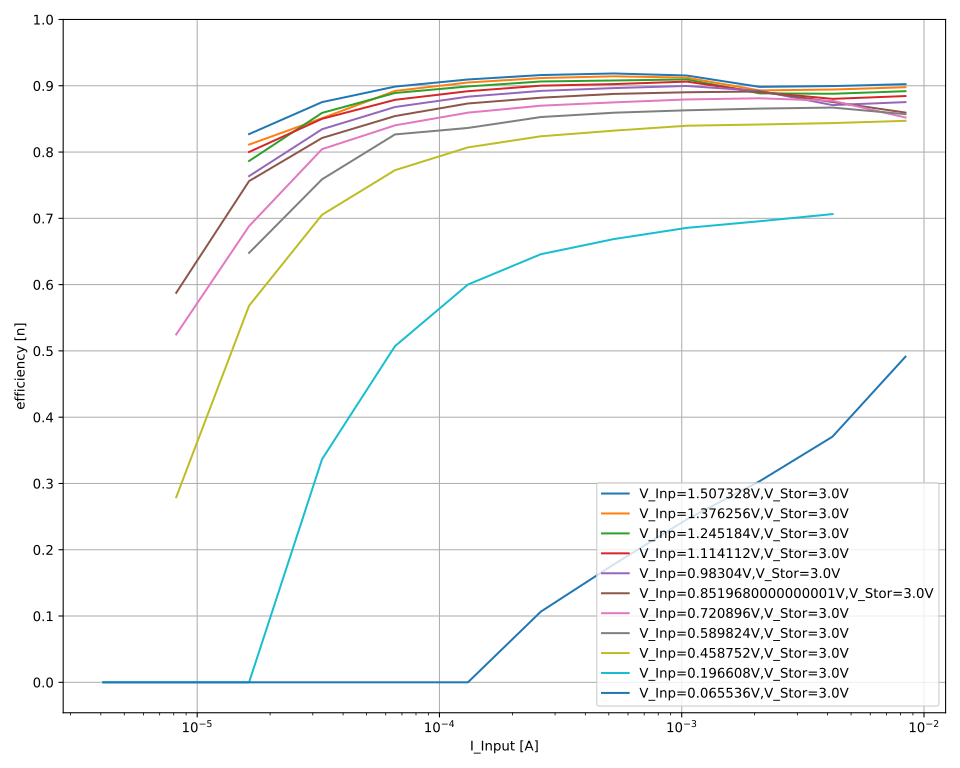

The file beside this chart, header and first rows:
V_out_nom; V_inp_nom; I_inp_nom; V_inp; I_inp; V_out; I_out; eta
3,0; 1,507328; 0,008388608; 1,50558; 0,00838776; 3,0008; -0,00379776; 0,902432514885271
3,0; 1,507328; 0,008388608; 1,5051; 0,00838786; 3,00078; -0,00379654; 0,9024135498016592
3,0; 1,507328; 0,008388608; 1,5046; 0,0083878; 3,00079; -0,00379517; 0,9023971483199313
3,0; 1,507328; 0,008388608; 1,50412; 0,00838779; 3,00078; -0,00379434; 0,902485776521478
3,0; 1,507328; 0,008388608; 1,50376; 0,00838773; 3,00078; -0,00379305; 0,9024013860001846
3,0; 1,507328; 0,008388608; 1,5034; 0,00838777; 3,00079; -0,00379225; 0,9024258033800182
3,0; 1,507328; 0,008388608; 1,50305; 0,00838776; 3,00078; -0,00379112; 0,9023650468612473
3,0; 1,507328; 0,004194304; 1,51238; 0,00419366; 3,00078; -0,00190135; 0,8995847465311058
3,0; 1,507328; 0,004194304; 1,51219; 0,00419366; 3,00078; -0,00190098; 0,8995226954797699
3,0; 1,507328; 0,004194304; 1,51182; 0,0041937; 3,00078; -0,00190053; 0,8995212760289892
3,0; 1,507328; 0,004194304; 1,51145; 0,00419371; 3,00078; -0,00190014; 0,8995546997871403
3,0; 1,507328; 0,004194304; 1,51123; 0,0041937; 3,00078; -0,00189979; 0,8995220796399859
3,0; 1,507328; 0,004194304; 1,51095; 0,0041936; 3,00079; -0,00189948; 0,8995664141276504
3,0; 1,507328; 0,004194304; 1,51072; 0,00419362; 3,00079; -0,00189901; 0,8994764599874314
3,0; 1,507328; 0,004194304; 1,51045; 0,00419359; 3,00079; -0,00189864; 0,8994683963106738
3,0; 1,507328; 0,002097152; 1,50866; 0,00209625; 3,00082; -0,000946697; 0,8982898554377468
3,0; 1,507328; 0,002097152; 1,50841; 0,00209619; 3,00081; -0,000946532; 0,8983048649452942
3,0; 1,507328; 0,002097152; 1,50819; 0,00209621; 3,00081; -0,000946441; 0,8983409536706264
3,0; 1,507328; 0,002097152; 1,50802; 0,00209629; 3,00083; -0,000946355; 0,8983322890745088
3,0; 1,507328; 0,002097152; 1,50786; 0,00209628; 3,00081; -0,000946148; 0,8982293933451394
3,0; 1,507328; 0,002097152; 1,50756; 0,00209621; 3,00083; -0,000946011; 0,8983140348108869
3,0; 1,507328; 0,002097152; 1,50743; 0,00209613; 3,00084; -0,000945911; 0,8983338162820494
3,0; 1,507328; 0,001048576; 1,51789; 0,00104757; 3,00081; -0,000485086; 0,9154484349801885
3,0; 1,507328; 0,001048576; 1,51777; 0,00104757; 3,00081; -0,000484936; 0,9152377128440745
3,0; 1,507328; 0,001048576; 1,51753; 0,00104756; 3,00081; -0,000484961; 0,915438388849602
3,0; 1,507328; 0,001048576; 1,51732; 0,00104765; 3,00079; -0,000484976; 0,915508648745249
3,0; 1,507328; 0,001048576; 1,51725; 0,00104753; 3,00079; -0,000484951; 0,9156085667659227
3,0; 1,507328; 0,001048576; 1,51722; 0,00104761; 3,00078; -0,000484854; 0,9153705696196084
3,0; 1,507328; 0,001048576; 1,51704; 0,00104768; 3,00079; -0,000484959; 0,9156193073947819
3,0; 1,507328; 0,001048576; 1,51689; 0,00104763; 3,0008; -0,000484754; 0,915369500298952
3,0; 1,507328; 0,000524288; 1,52183; 0,000524285; 3,00081; -0,000244041; 0,9178415640212272
3,0; 1,507328; 0,000524288; 1,52158; 0,000524283; 3,0008; -0,000243941; 0,9176166474300591
3,0; 1,507328; 0,000524288; 1,52162; 0,000524285; 3,0008; -0,000244426; 0,9194133623233266
3,0; 1,507328; 0,000524288; 1,52088; 0,000524286; 3,0008; -0,000244113; 0,9186810315024819
3,0; 1,507328; 0,000524288; 1,52127; 0,000524288; 3,0008; -0,000244256; 0,918980028559608
3,0; 1,507328; 0,000524288; 1,52132; 0,000524291; 3,00079; -0,000244272; 0,9190016999113193
3,0; 1,507328; 0,000524288; 1,52101; 0,000524289; 3,00079; -0,000244056; 0,9183797045283223
3,0; 1,507328; 0,000524288; 1,52071; 0,000524286; 3,00078; -0,000243995; 0,9183334859633218
3,0; 1,507328; 0,000262144; 1,5271; 0,000262135; 3,00079; -0,000122185; 0,915927310082935
3,0; 1,507328; 0,000262144; 1,52695; 0,000262135; 3,00078; -0,000122201; 0,9161341847763304
3,0; 1,507328; 0,000262144; 1,52688; 0,000262136; 3,00079; -0,000122226; 0,9163631752624367
3,0; 1,507328; 0,000262144; 1,52677; 0,000262135; 3,00079; -0,000122178; 0,9160727959932834
3,0; 1,507328; 0,000262144; 1,52663; 0,000262135; 3,00078; -0,00012219; 0,9162437338327941
3,0; 1,507328; 0,000262144; 1,52651; 0,000262139; 3,00079; -0,000122166; 0,9161248553949204
3,0; 1,507328; 0,000262144; 1,52642; 0,000262139; 3,00079; -0,000122157; 0,9161113763545858
3,0; 1,507328; 0,000262144; 1,52621; 0,000262137; 3,00078; -0,000122157; 0,9162413665602128
3,0; 1,507328; 0,000131072; 1,5325; 0,00013105; 3,00079; -6,08556e-05; 0,9092821049410802
3,0; 1,507328; 0,000131072; 1,53243; 0,00013105; 3,00079; -6,08894e-05; 0,9098286904154936
3,0; 1,507328; 0,000131072; 1,53233; 0,000131049; 3,00078; -6,08603e-05; 0,9094571251922462
3,0; 1,507328; 0,000131072; 1,53221; 0,000131048; 3,0008; -6,08554e-05; 0,9094681254676582
3,0; 1,507328; 0,000131072; 1,53216; 0,000131049; 3,0008; -6,07972e-05; 0,9086210590026358
3,0; 1,507328; 0,000131072; 1,53202; 0,000131048; 3,0008; -6,08831e-05; 0,9099949376752997
3,0; 1,507328; 0,000131072; 1,5319; 0,000131048; 3,00079; -6,08397e-05; 0,9094144577562653
3,0; 1,507328; 0,000131072; 1,53184; 0,000131048; 3,00078; -6,08502e-05; 0,9096040041538096
3,0; 1,507328; 6,5536e-05; 1,53277; 6,55288e-05; 3,00079; -2,97774e-05; 0,8896376866294133
3,0; 1,507328; 6,5536e-05; 1,53277; 6,55284e-05; 3,0008; -3,01124e-05; 0,8996547272694753
3,0; 1,507328; 6,5536e-05; 1,53307; 6,55285e-05; 3,0008; -3,01074e-05; 0,8993279516719678
3,0; 1,507328; 6,5536e-05; 1,53294; 6,55282e-05; 3,0008; -3,00819e-05; 0,8986465662923744
3,0; 1,507328; 6,5536e-05; 1,5326; 6,5529e-05; 3,00079; -2,98394e-05; 0,8915861806615712
3,0; 1,507328; 6,5536e-05; 1,53248; 6,55288e-05; 3,0008; -3,00789e-05; 0,8988184335776548
... 953 more rows
